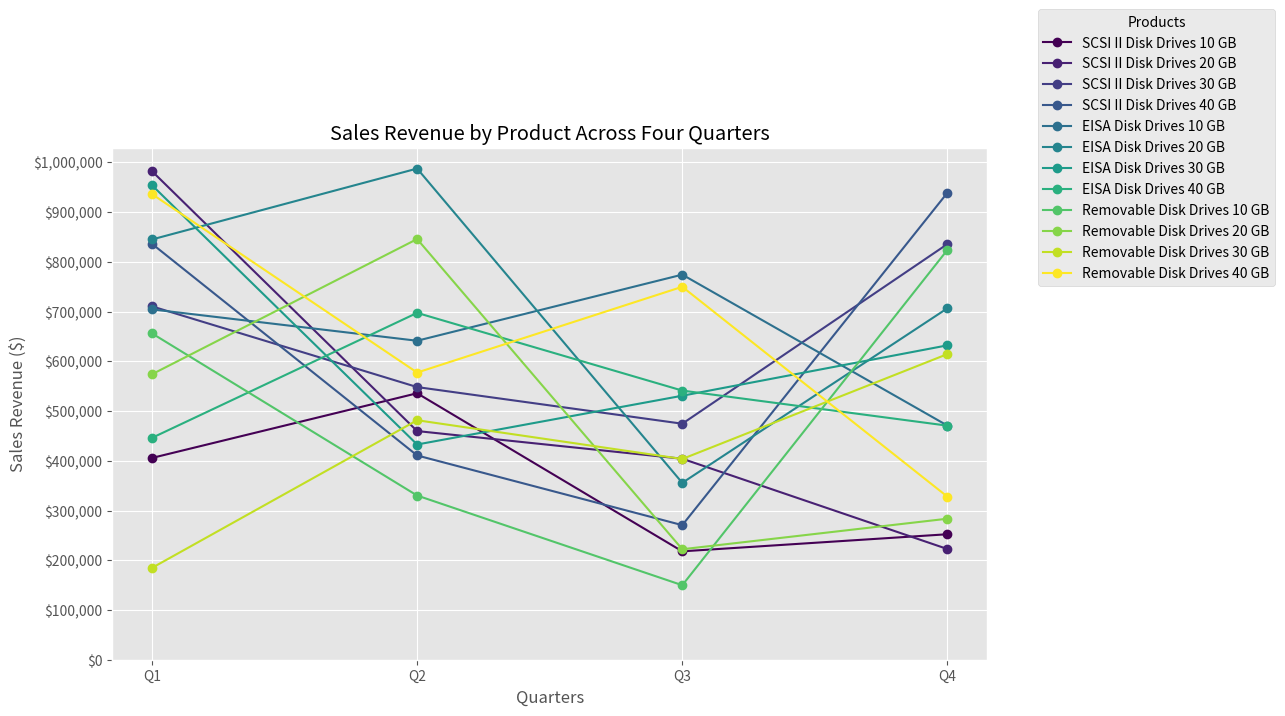

Write the Python code that produced this figure.
import matplotlib.pyplot as plt
import numpy as np

# Product names
products = [
    "SCSI II Disk Drives 10 GB",
    "SCSI II Disk Drives 20 GB",
    "SCSI II Disk Drives 30 GB",
    "SCSI II Disk Drives 40 GB",
    "EISA Disk Drives 10 GB",
    "EISA Disk Drives 20 GB",
    "EISA Disk Drives 30 GB",
    "EISA Disk Drives 40 GB",
    "Removable Disk Drives 10 GB",
    "Removable Disk Drives 20 GB",
    "Removable Disk Drives 30 GB",
    "Removable Disk Drives 40 GB"]

# Quarter names
quarters = ['Q1', 'Q2', 'Q3', 'Q4']

# Simulate sales data
np.random.seed(0)
sample_sales_data = np.random.randint(100000, 1000000, (12, 4))

# Generate the line chart for the sales data
plt.style.use('ggplot')
fig, ax = plt.subplots(figsize=(14, 8))

# Colors for the lines
colors = plt.cm.viridis(np.linspace(0, 1, len(products)))

# Plotting a line for each product's sales data across the quarters
for i, product in enumerate(products):
    ax.plot(quarters, sample_sales_data[i], marker='o', label=product, color=colors[i])

# Add labels and title
ax.set_xlabel('Quarters')
ax.set_ylabel('Sales Revenue ($)')
ax.set_yticks(np.linspace(0, 1000000, 11))
ax.set_yticklabels(['${:,.0f}'.format(x) for x in np.linspace(0, 1000000, 11)])
ax.set_title('Sales Revenue by Product Across Four Quarters')

# Place a legend outside the plot
plt.subplots_adjust(right=0.75, top= 0.75)
ax.legend(title="Products", bbox_to_anchor=(1.05, 1), loc='center left')

# Show the plot
plt.show()
